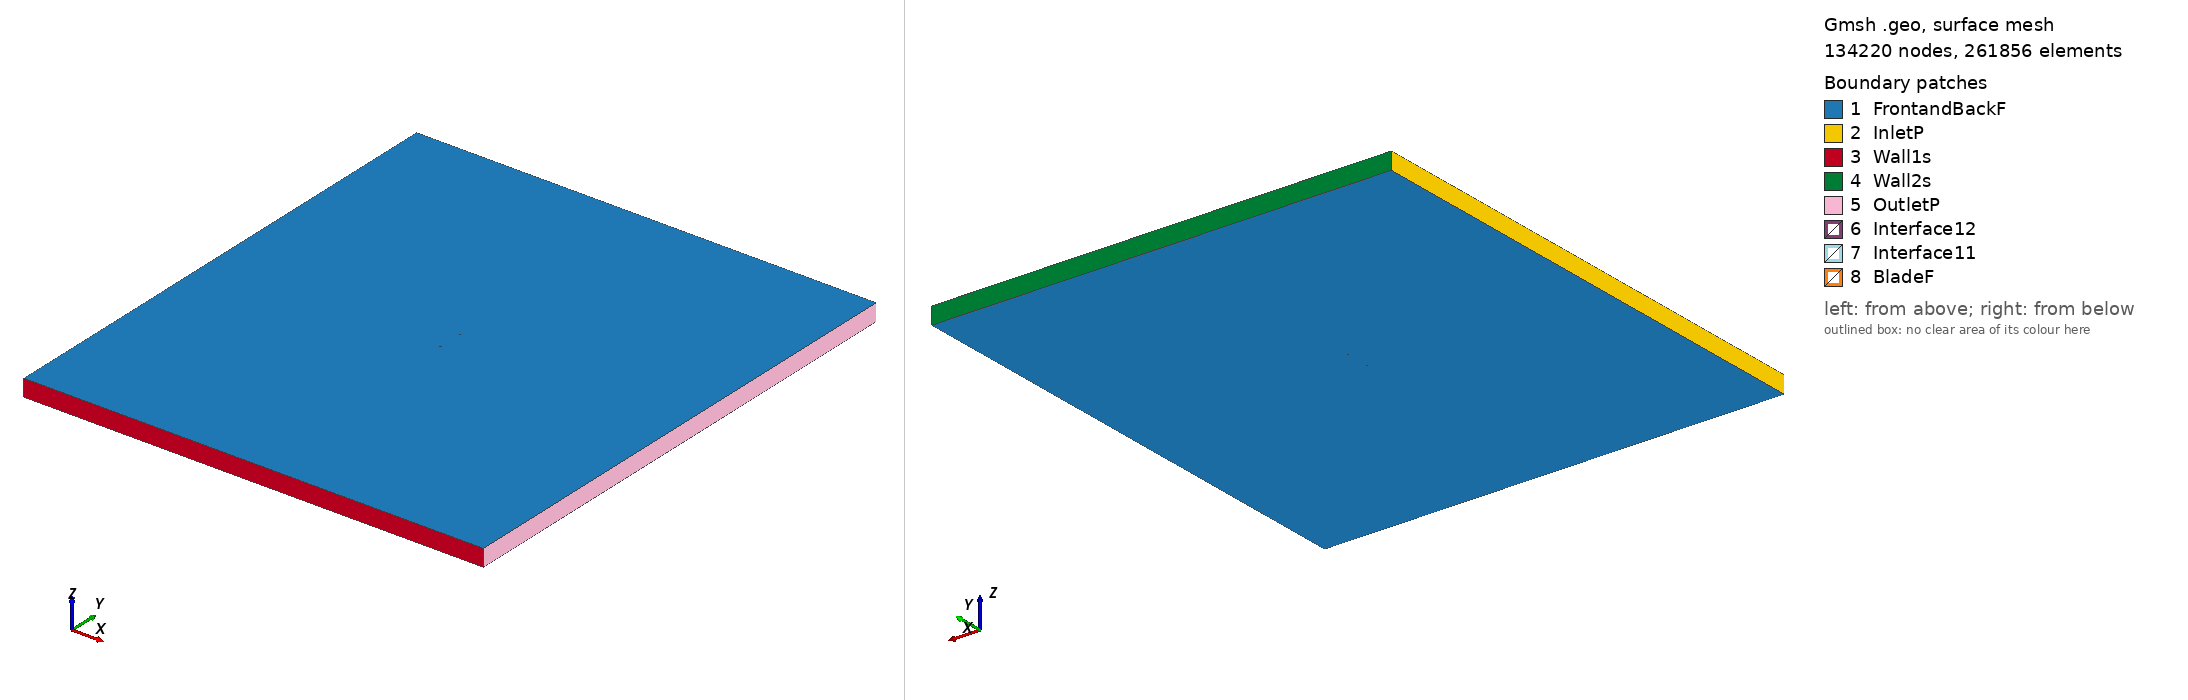

Gmsh geometry script, surface-meshed: 134220 nodes, 261856 surface elements. Boundary patches (legend numbers): 1 FrontandBackF, 2 InletP, 3 Wall1s, 4 Wall2s, 5 OutletP, 6 Interface12, 7 Interface11, 8 BladeF. Left view from above one corner, right view from below the opposite corner. Legend entries are the model's physical surfaces. The drawing asked Gmsh for element sizes between 1% and 20% of the model's largest extent; the script's own settings can give other sizes.

=== hq3012_tsr_3.8852_aoa_-3.2629.geo (drawn) ===
SetFactory("OpenCASCADE");

Point(1) = {0.074776, 0.742489, 0, 1.0};
Point(2) = {0.071253, 0.743015, 0, 1.0};
Point(3) = {0.067253, 0.743615, 0, 1.0};
Point(4) = {0.063252, 0.744218, 0, 1.0};
Point(5) = {0.059252, 0.744806, 0, 1.0};
Point(6) = {0.055253, 0.745385, 0, 1.0};
Point(7) = {0.051255, 0.745952, 0, 1.0};
Point(8) = {0.043262, 0.747004, 0, 1.0};
Point(9) = {0.035276, 0.747940, 0, 1.0};
Point(10) = {0.027299, 0.748726, 0, 1.0};
Point(11) = {0.019331, 0.749358, 0, 1.0};
Point(12) = {0.011374, 0.749790, 0, 1.0};
Point(13) = {0.003429, 0.750000, 0, 1.0};
Point(14) = {-0.004502, 0.749983, 0, 1.0};
Point(15) = {-0.012422, 0.749752, 0, 1.0};
Point(16) = {-0.016377, 0.749561, 0, 1.0};
Point(17) = {-0.020329, 0.749318, 0, 1.0};
Point(18) = {-0.024278, 0.749015, 0, 1.0};
Point(19) = {-0.028223, 0.748644, 0, 1.0};
Point(20) = {-0.032165, 0.748212, 0, 1.0};
Point(21) = {-0.036103, 0.747721, 0, 1.0};
Point(22) = {-0.040038, 0.747163, 0, 1.0};
Point(23) = {-0.043967, 0.746519, 0, 1.0};
Point(24) = {-0.047891, 0.745773, 0, 1.0};
Point(25) = {-0.051808, 0.744912, 0, 1.0};
Point(26) = {-0.055718, 0.743921, 0, 1.0};
Point(27) = {-0.059617, 0.742747, 0, 1.0};
Point(28) = {-0.063502, 0.741330, 0, 1.0};
Point(29) = {-0.067367, 0.739554, 0, 1.0};
Point(30) = {-0.069289, 0.738474, 0, 1.0};
Point(31) = {-0.071199, 0.737199, 0, 1.0};
Point(32) = {-0.072148, 0.736452, 0, 1.0};
Point(33) = {-0.073090, 0.735578, 0, 1.0};
Point(34) = {-0.073650, 0.734960, 0, 1.0};
Point(35) = {-0.074200, 0.734177, 0, 1.0};
Point(36) = {-0.074556, 0.733462, 0, 1.0};
Point(37) = {-0.074878, 0.732163, 0, 1.0};
Point(38) = {-0.074442, 0.731473, 0, 1.0};
Point(39) = {-0.074028, 0.731168, 0, 1.0};
Point(40) = {-0.073414, 0.730819, 0, 1.0};
Point(41) = {-0.072803, 0.730543, 0, 1.0};
Point(42) = {-0.071791, 0.730194, 0, 1.0};
Point(43) = {-0.070786, 0.729956, 0, 1.0};
Point(44) = {-0.068784, 0.729622, 0, 1.0};
Point(45) = {-0.066789, 0.729407, 0, 1.0};
Point(46) = {-0.062808, 0.729148, 0, 1.0};
Point(47) = {-0.058834, 0.729021, 0, 1.0};
Point(48) = {-0.054865, 0.728971, 0, 1.0};
Point(49) = {-0.050900, 0.728982, 0, 1.0};
Point(50) = {-0.046937, 0.729051, 0, 1.0};
Point(51) = {-0.042978, 0.729164, 0, 1.0};
Point(52) = {-0.039020, 0.729312, 0, 1.0};
Point(53) = {-0.035064, 0.729486, 0, 1.0};
Point(54) = {-0.031109, 0.729686, 0, 1.0};
Point(55) = {-0.027155, 0.729901, 0, 1.0};
Point(56) = {-0.023201, 0.730128, 0, 1.0};
Point(57) = {-0.019249, 0.730374, 0, 1.0};
Point(58) = {-0.015300, 0.730673, 0, 1.0};
Point(59) = {-0.011354, 0.731025, 0, 1.0};
Point(60) = {-0.003468, 0.731840, 0, 1.0};
Point(61) = {0.004410, 0.732795, 0, 1.0};
Point(62) = {0.012282, 0.733854, 0, 1.0};
Point(63) = {0.020149, 0.734998, 0, 1.0};
Point(64) = {0.028014, 0.736179, 0, 1.0};
Point(65) = {0.035881, 0.737334, 0, 1.0};
Point(66) = {0.043751, 0.738423, 0, 1.0};
Point(67) = {0.051629, 0.739385, 0, 1.0};
Point(68) = {0.055572, 0.739795, 0, 1.0};
Point(69) = {0.059518, 0.740153, 0, 1.0};
Point(70) = {0.063467, 0.740442, 0, 1.0};
Point(71) = {0.067420, 0.740683, 0, 1.0};
Point(72) = {0.071377, 0.740849, 0, 1.0};
Point(73) = {0.074861, 0.741000, 0, 1.0};
Point(74) = {-0.074776, -0.742489, 0, 1.0};
Point(75) = {-0.071253, -0.743015, 0, 1.0};
Point(76) = {-0.067253, -0.743615, 0, 1.0};
Point(77) = {-0.063252, -0.744218, 0, 1.0};
Point(78) = {-0.059252, -0.744806, 0, 1.0};
Point(79) = {-0.055253, -0.745385, 0, 1.0};
Point(80) = {-0.051255, -0.745952, 0, 1.0};
Point(81) = {-0.043262, -0.747004, 0, 1.0};
Point(82) = {-0.035276, -0.747940, 0, 1.0};
Point(83) = {-0.027299, -0.748726, 0, 1.0};
Point(84) = {-0.019331, -0.749358, 0, 1.0};
Point(85) = {-0.011374, -0.749790, 0, 1.0};
Point(86) = {-0.003429, -0.750000, 0, 1.0};
Point(87) = {0.004502, -0.749983, 0, 1.0};
Point(88) = {0.012422, -0.749752, 0, 1.0};
Point(89) = {0.016377, -0.749561, 0, 1.0};
Point(90) = {0.020329, -0.749318, 0, 1.0};
Point(91) = {0.024278, -0.749015, 0, 1.0};
Point(92) = {0.028223, -0.748644, 0, 1.0};
Point(93) = {0.032165, -0.748212, 0, 1.0};
Point(94) = {0.036103, -0.747721, 0, 1.0};
Point(95) = {0.040038, -0.747163, 0, 1.0};
Point(96) = {0.043967, -0.746519, 0, 1.0};
Point(97) = {0.047891, -0.745773, 0, 1.0};
Point(98) = {0.051808, -0.744912, 0, 1.0};
Point(99) = {0.055718, -0.743921, 0, 1.0};
Point(100) = {0.059617, -0.742747, 0, 1.0};
Point(101) = {0.063502, -0.741330, 0, 1.0};
Point(102) = {0.067367, -0.739554, 0, 1.0};
Point(103) = {0.069289, -0.738474, 0, 1.0};
Point(104) = {0.071199, -0.737199, 0, 1.0};
Point(105) = {0.072148, -0.736452, 0, 1.0};
Point(106) = {0.073090, -0.735578, 0, 1.0};
Point(107) = {0.073650, -0.734960, 0, 1.0};
Point(108) = {0.074200, -0.734177, 0, 1.0};
Point(109) = {0.074556, -0.733462, 0, 1.0};
Point(110) = {0.074878, -0.732163, 0, 1.0};
Point(111) = {0.074442, -0.731473, 0, 1.0};
Point(112) = {0.074028, -0.731168, 0, 1.0};
Point(113) = {0.073414, -0.730819, 0, 1.0};
Point(114) = {0.072803, -0.730543, 0, 1.0};
Point(115) = {0.071791, -0.730194, 0, 1.0};
Point(116) = {0.070786, -0.729956, 0, 1.0};
Point(117) = {0.068784, -0.729622, 0, 1.0};
Point(118) = {0.066789, -0.729407, 0, 1.0};
Point(119) = {0.062808, -0.729148, 0, 1.0};
Point(120) = {0.058834, -0.729021, 0, 1.0};
Point(121) = {0.054865, -0.728971, 0, 1.0};
Point(122) = {0.050900, -0.728982, 0, 1.0};
Point(123) = {0.046937, -0.729051, 0, 1.0};
Point(124) = {0.042978, -0.729164, 0, 1.0};
Point(125) = {0.039020, -0.729312, 0, 1.0};
Point(126) = {0.035064, -0.729486, 0, 1.0};
Point(127) = {0.031109, -0.729686, 0, 1.0};
Point(128) = {0.027155, -0.729901, 0, 1.0};
Point(129) = {0.023201, -0.730128, 0, 1.0};
Point(130) = {0.019249, -0.730374, 0, 1.0};
Point(131) = {0.015300, -0.730673, 0, 1.0};
Point(132) = {0.011354, -0.731025, 0, 1.0};
Point(133) = {0.003468, -0.731840, 0, 1.0};
Point(134) = {-0.004410, -0.732795, 0, 1.0};
Point(135) = {-0.012282, -0.733854, 0, 1.0};
Point(136) = {-0.020149, -0.734998, 0, 1.0};
Point(137) = {-0.028014, -0.736179, 0, 1.0};
Point(138) = {-0.035881, -0.737334, 0, 1.0};
Point(139) = {-0.043751, -0.738423, 0, 1.0};
Point(140) = {-0.051629, -0.739385, 0, 1.0};
Point(141) = {-0.055572, -0.739795, 0, 1.0};
Point(142) = {-0.059518, -0.740153, 0, 1.0};
Point(143) = {-0.063467, -0.740442, 0, 1.0};
Point(144) = {-0.067420, -0.740683, 0, 1.0};
Point(145) = {-0.071377, -0.740849, 0, 1.0};
Point(146) = {-0.074861, -0.741000, 0, 1.0};

// Lines: first blade (splines 1-4)
Spline(1) = {1:21};
Spline(2) = {21:54};
Spline(3) = {54:73};
Spline(4) = {73,1};

// Lines: second blade (splines 5-8)
Spline(5) = {74:94};
Spline(6) = {94:127};
Spline(7) = {127:146};
Spline(8) = {146,74};

// Outer domain (points 20001-4 and lines)
Point(147) = {-13.50000000, -15.00000000, 0, 1.0};
Point(148) = {-13.50000000, 15.00000000, 0, 1.0};
Point(149) = {13.50000000, 15.00000000, 0, 1.0};
Point(150) = {13.50000000, -15.00000000, 0, 1.0};
Line(11) = {147, 148};
Line(12) = {148, 149};
Line(13) = {149, 150};
Line(14) = {147, 150};

// Interface (between moving and stationary domain) (circles)
Circle(9) = {0, 0, 0, 0.80000000, 0, 2*Pi};
Circle(10) = {0, 0, 0, 0.80000000, 0, 2*Pi};

// Loops collect Lines/Splines/etc (blade1, blade2, domain, first circle)
Line Loop(1) = {1:4};
Line Loop(2) = {5:8};
Line Loop(3) = {11,12,13,-14};
Line Loop(4) = {9};

// BooleanDifference cuts out the circle/interface from the domain
Plane Surface(1) = {3};
Plane Surface(2) = {4};
BooleanDifference{ Surface{1}; Delete;}{ Surface{2}; Delete;}

// This one cuts out the blades from the inner circle/interface
Line Loop(6) = {10};
Plane Surface(5) = {6};
Plane Surface(6) = {1};
Plane Surface(7) = {2};
BooleanDifference{ Surface{5}; Delete;}{ Surface{6,7}; Delete;}

// extrude to 3rd dimension
Extrude {0, 0, 1} {Surface{1}; Surface{5}; Layers{1}; Recombine;}

// Physical Surfaces are the named boundaries (patches)
Physical Surface("Interface11") = {12};
Physical Surface("Interface12") = {10};

// sides of domain
Physical Surface("InletP") = {6};
Physical Surface("OutletP") = {9};

// top and bottom of domain
Physical Surface("Wall1s") = {7};
Physical Surface("Wall2s") = {8};

// Check FrontandBackF by ensuring there is nothing in the 3rd dimension
Physical Surface("FrontandBackF") = {1,11,5,21};
Physical Surface("BladeF") = {13:20};
Physical Volume("Turbine") = {2};
Physical Volume("Farfield") = {1};

// settings for airfoil boundary layer
Field[1] = BoundaryLayer;
Field[1].EdgesList = {1:8};
Field[1].hwall_n = 1e-3;
Field[1].thickness = 1.5e-2;
Field[1].ratio = 1.05;
Field[1].Quads = 1;
BoundaryLayer Field = 1;

// control points for mesh (blade and interface)
// floor((arc length / 1.5mm)/ 6) -> Transfinite Line
Transfinite Line {1,2,3,5,6,7} = 34 Using Progression 1;
Transfinite Line {4,8} = 2 Using Progression 1;
Transfinite Line {9, 15} = 800 Using Progression 1;

// For more information on gmsh syntax, visit http://gmsh.info/doc/texinfo/gmsh.html
